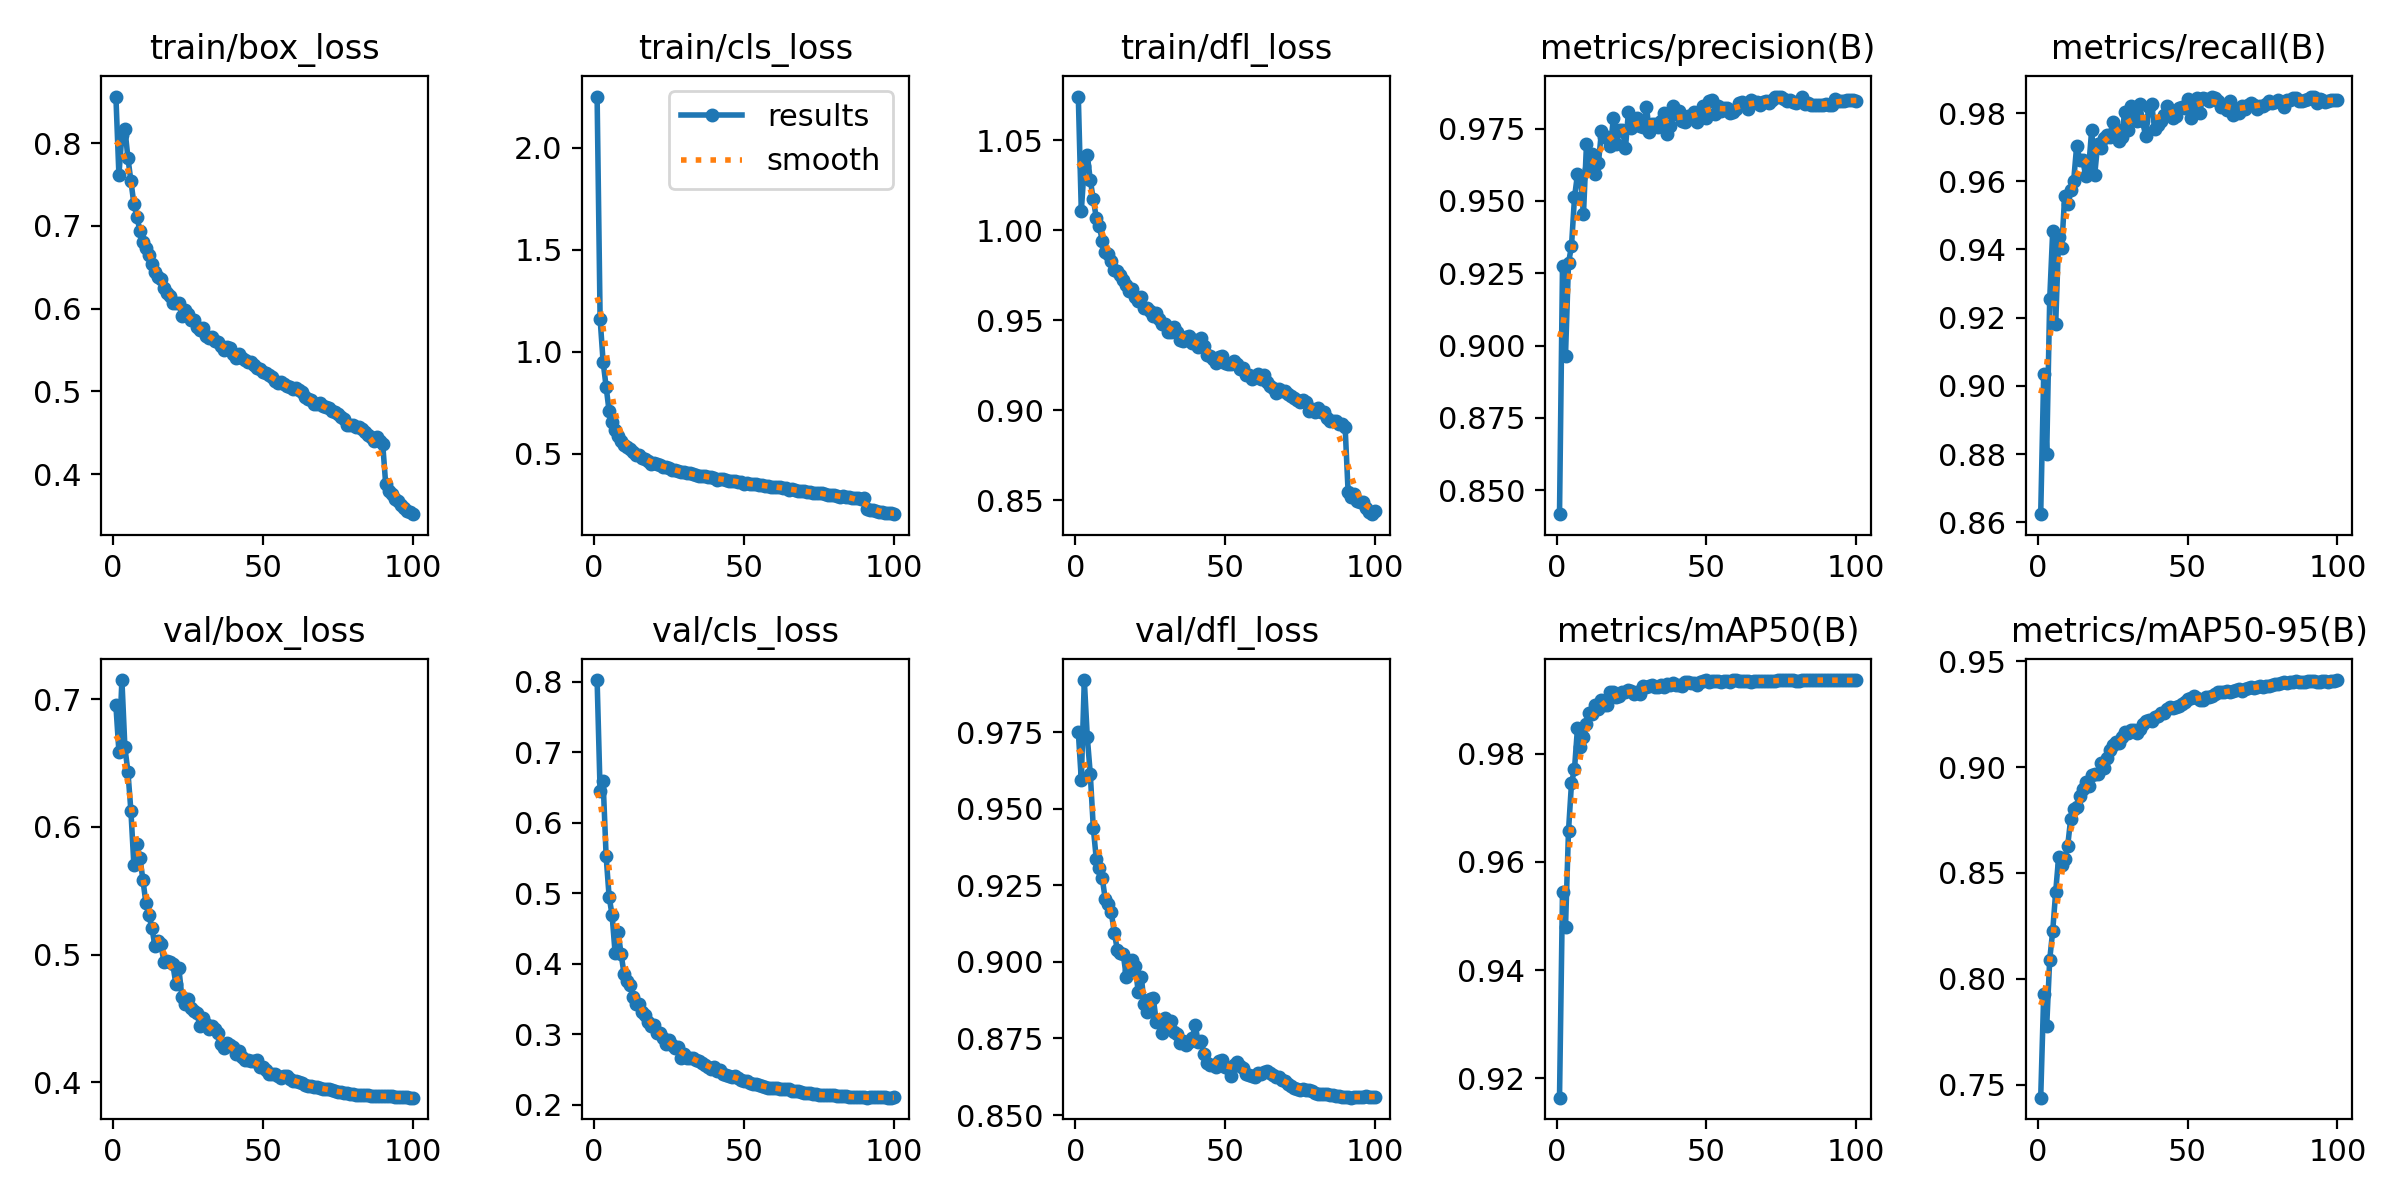

The table this chart was drawn from, first rows:
epoch, time, train/box_loss, train/cls_loss, train/dfl_loss, metrics/precision(B), metrics/recall(B), metrics/mAP50(B), metrics/mAP50-95(B), val/box_loss, val/cls_loss, val/dfl_loss, lr/pg0, lr/pg1, lr/pg2
1, 66.6, 0.8562, 2.251, 1.074, 0.8417, 0.8623, 0.9164, 0.7439, 0.6953, 0.8027, 0.975, 0.003329, 0.003329, 0.003329
2, 129.3, 0.7617, 1.163, 1.011, 0.9275, 0.9034, 0.9544, 0.7926, 0.6591, 0.6452, 0.9594, 0.006596, 0.006596, 0.006596
3, 190.3, 0.8099, 0.9514, 1.036, 0.8966, 0.8799, 0.948, 0.7776, 0.7151, 0.6595, 0.992, 0.009798, 0.009798, 0.009798
4, 250.9, 0.8173, 0.8293, 1.042, 0.9285, 0.9254, 0.9658, 0.8091, 0.6623, 0.5533, 0.9733, 0.009703, 0.009703, 0.009703
5, 312, 0.7822, 0.7088, 1.028, 0.9344, 0.9454, 0.9746, 0.8225, 0.6435, 0.4956, 0.9613, 0.009604, 0.009604, 0.009604
6, 374.6, 0.7542, 0.6551, 1.017, 0.9512, 0.9182, 0.9772, 0.8411, 0.6128, 0.4692, 0.9438, 0.009505, 0.009505, 0.009505
7, 442.8, 0.7265, 0.6176, 1.007, 0.9593, 0.9437, 0.9848, 0.8577, 0.5699, 0.4158, 0.9335, 0.009406, 0.009406, 0.009406
8, 560.9, 0.7109, 0.5889, 1.002, 0.9579, 0.9403, 0.9813, 0.8537, 0.5864, 0.4449, 0.9306, 0.009307, 0.009307, 0.009307
9, 630.2, 0.6942, 0.5645, 0.994, 0.9455, 0.9558, 0.983, 0.8567, 0.576, 0.4143, 0.9273, 0.009208, 0.009208, 0.009208
10, 695.3, 0.6806, 0.5426, 0.9876, 0.9697, 0.9534, 0.9855, 0.8627, 0.5588, 0.3856, 0.9204, 0.009109, 0.009109, 0.009109
11, 773.9, 0.6728, 0.5348, 0.9869, 0.9609, 0.9575, 0.9876, 0.8756, 0.5405, 0.3761, 0.919, 0.00901, 0.00901, 0.00901
12, 853.2, 0.6653, 0.5208, 0.9831, 0.9662, 0.9602, 0.9874, 0.8802, 0.5307, 0.3698, 0.9161, 0.008911, 0.008911, 0.008911
13, 925.8, 0.6544, 0.5102, 0.978, 0.9593, 0.9705, 0.9891, 0.8813, 0.5211, 0.3533, 0.9096, 0.008812, 0.008812, 0.008812
14, 1019, 0.644, 0.4947, 0.9776, 0.9633, 0.9664, 0.9882, 0.8863, 0.507, 0.3431, 0.904, 0.008713, 0.008713, 0.008713
15, 1085, 0.6382, 0.4934, 0.9751, 0.9741, 0.9663, 0.9899, 0.8898, 0.5109, 0.3436, 0.903, 0.008614, 0.008614, 0.008614
16, 1156, 0.6359, 0.4815, 0.9725, 0.9722, 0.9616, 0.989, 0.8931, 0.5083, 0.3316, 0.9024, 0.008515, 0.008515, 0.008515
17, 1226, 0.6255, 0.4752, 0.9698, 0.9722, 0.9639, 0.9889, 0.8911, 0.4946, 0.3281, 0.8952, 0.008416, 0.008416, 0.008416
18, 1291, 0.619, 0.4663, 0.9664, 0.969, 0.9751, 0.9915, 0.8961, 0.4947, 0.318, 0.897, 0.008317, 0.008317, 0.008317
19, 1355, 0.6153, 0.4514, 0.9674, 0.9788, 0.9618, 0.9915, 0.8965, 0.4945, 0.3118, 0.9005, 0.008218, 0.008218, 0.008218
20, 1419, 0.6073, 0.4523, 0.9626, 0.9696, 0.971, 0.9905, 0.8967, 0.4923, 0.314, 0.8985, 0.008119, 0.008119, 0.008119
21, 1485, 0.6067, 0.4504, 0.9606, 0.9744, 0.9698, 0.9907, 0.9019, 0.4769, 0.3024, 0.8901, 0.00802, 0.00802, 0.00802
22, 1550, 0.6069, 0.443, 0.9626, 0.9745, 0.9728, 0.9915, 0.8997, 0.4891, 0.3015, 0.8952, 0.007921, 0.007921, 0.007921
23, 1617, 0.591, 0.434, 0.9566, 0.9683, 0.9735, 0.9914, 0.9044, 0.4671, 0.2948, 0.8862, 0.007822, 0.007822, 0.007822
24, 1681, 0.5986, 0.4347, 0.9567, 0.9809, 0.9728, 0.9918, 0.9082, 0.4613, 0.2866, 0.8836, 0.007723, 0.007723, 0.007723
25, 1744, 0.5933, 0.4306, 0.9553, 0.9751, 0.9772, 0.9916, 0.9102, 0.4656, 0.2926, 0.8879, 0.007624, 0.007624, 0.007624
26, 1811, 0.5862, 0.4219, 0.9522, 0.9774, 0.9753, 0.991, 0.912, 0.4585, 0.2857, 0.8883, 0.007525, 0.007525, 0.007525
27, 1877, 0.5868, 0.4207, 0.9542, 0.9788, 0.9718, 0.9914, 0.9115, 0.4559, 0.2812, 0.8805, 0.007426, 0.007426, 0.007426
28, 1943, 0.5777, 0.4156, 0.9505, 0.976, 0.9729, 0.991, 0.914, 0.4539, 0.2826, 0.881, 0.007327, 0.007327, 0.007327
29, 2011, 0.5738, 0.4127, 0.9481, 0.9756, 0.9803, 0.9925, 0.9164, 0.4444, 0.267, 0.8769, 0.007228, 0.007228, 0.007228
30, 2077, 0.5763, 0.409, 0.9478, 0.9824, 0.9749, 0.9923, 0.9161, 0.4501, 0.2728, 0.8817, 0.007129, 0.007129, 0.007129
31, 2145, 0.5669, 0.4049, 0.9434, 0.974, 0.982, 0.9925, 0.9174, 0.4455, 0.2672, 0.8793, 0.00703, 0.00703, 0.00703
32, 2211, 0.564, 0.404, 0.9433, 0.9767, 0.9789, 0.9928, 0.9173, 0.442, 0.2669, 0.8806, 0.006931, 0.006931, 0.006931
33, 2275, 0.5655, 0.3985, 0.9464, 0.9768, 0.9778, 0.9923, 0.9163, 0.4441, 0.2659, 0.8771, 0.006832, 0.006832, 0.006832
34, 2338, 0.5612, 0.3963, 0.9433, 0.9756, 0.9825, 0.9924, 0.9182, 0.4417, 0.2637, 0.8766, 0.006733, 0.006733, 0.006733
35, 2408, 0.5597, 0.3923, 0.9388, 0.9775, 0.9776, 0.9928, 0.9204, 0.4387, 0.2626, 0.8735, 0.006634, 0.006634, 0.006634
36, 2479, 0.555, 0.3891, 0.9384, 0.9804, 0.9733, 0.9924, 0.9216, 0.4297, 0.2597, 0.8743, 0.006535, 0.006535, 0.006535
37, 2550, 0.5502, 0.392, 0.9405, 0.9731, 0.9818, 0.9929, 0.9222, 0.4267, 0.2562, 0.8729, 0.006436, 0.006436, 0.006436
38, 2621, 0.5536, 0.3846, 0.9411, 0.976, 0.9827, 0.9927, 0.9217, 0.4305, 0.2544, 0.8739, 0.006337, 0.006337, 0.006337
39, 2691, 0.5523, 0.3879, 0.9374, 0.9827, 0.9754, 0.9931, 0.9237, 0.4291, 0.2516, 0.8753, 0.006238, 0.006238, 0.006238
40, 2759, 0.5456, 0.3813, 0.9391, 0.9801, 0.9766, 0.9927, 0.924, 0.4277, 0.2534, 0.8793, 0.006139, 0.006139, 0.006139
41, 2824, 0.5401, 0.3728, 0.9351, 0.9812, 0.9777, 0.9927, 0.9255, 0.422, 0.2484, 0.8738, 0.00604, 0.00604, 0.00604
42, 2885, 0.5453, 0.3775, 0.9399, 0.9777, 0.9795, 0.9926, 0.9254, 0.4244, 0.2497, 0.8741, 0.005941, 0.005941, 0.005941
43, 2946, 0.5404, 0.376, 0.9355, 0.9772, 0.9822, 0.9933, 0.9275, 0.42, 0.2434, 0.8698, 0.005842, 0.005842, 0.005842
44, 3006, 0.5379, 0.3729, 0.9305, 0.9792, 0.9809, 0.9932, 0.9284, 0.4175, 0.2426, 0.867, 0.005743, 0.005743, 0.005743
45, 3067, 0.5355, 0.3646, 0.93, 0.9788, 0.9787, 0.993, 0.9277, 0.4175, 0.2415, 0.8664, 0.005644, 0.005644, 0.005644
46, 3128, 0.5353, 0.3685, 0.9285, 0.9807, 0.9793, 0.9931, 0.9285, 0.4167, 0.2397, 0.8663, 0.005545, 0.005545, 0.005545
47, 3189, 0.532, 0.3676, 0.9263, 0.9774, 0.9816, 0.9928, 0.9286, 0.4163, 0.2406, 0.8659, 0.005446, 0.005446, 0.005446
48, 3250, 0.5279, 0.3609, 0.9294, 0.9796, 0.9819, 0.9933, 0.9296, 0.4177, 0.2377, 0.8678, 0.005347, 0.005347, 0.005347
49, 3312, 0.5265, 0.3609, 0.9301, 0.9829, 0.9816, 0.9934, 0.9308, 0.4122, 0.2356, 0.8679, 0.005248, 0.005248, 0.005248
50, 3373, 0.5228, 0.3533, 0.9262, 0.9788, 0.9843, 0.9936, 0.932, 0.4122, 0.2334, 0.8655, 0.005149, 0.005149, 0.005149
51, 3434, 0.5216, 0.3558, 0.9258, 0.9847, 0.9785, 0.9933, 0.9327, 0.4095, 0.2334, 0.8653, 0.00505, 0.00505, 0.00505
52, 3494, 0.5199, 0.3517, 0.9254, 0.985, 0.9819, 0.9935, 0.9337, 0.4064, 0.2306, 0.8627, 0.004951, 0.004951, 0.004951
53, 3555, 0.517, 0.3528, 0.9273, 0.9801, 0.9843, 0.9934, 0.9327, 0.4067, 0.2293, 0.8664, 0.004852, 0.004852, 0.004852
54, 3615, 0.5131, 0.3505, 0.9254, 0.9828, 0.9801, 0.9934, 0.9317, 0.4063, 0.2291, 0.8674, 0.004753, 0.004753, 0.004753
55, 3675, 0.5102, 0.3456, 0.9226, 0.9809, 0.9843, 0.9933, 0.9317, 0.405, 0.2284, 0.8661, 0.004654, 0.004654, 0.004654
56, 3736, 0.5115, 0.3462, 0.9232, 0.9822, 0.9842, 0.9934, 0.9331, 0.4036, 0.2275, 0.8655, 0.004555, 0.004555, 0.004555
57, 3797, 0.5083, 0.342, 0.9194, 0.9823, 0.9837, 0.9934, 0.9331, 0.405, 0.2254, 0.8634, 0.004456, 0.004456, 0.004456
58, 3859, 0.5061, 0.3418, 0.9194, 0.9803, 0.9849, 0.9933, 0.9336, 0.4052, 0.2238, 0.8632, 0.004357, 0.004357, 0.004357
59, 3920, 0.505, 0.3392, 0.9173, 0.9808, 0.9845, 0.9936, 0.9344, 0.4026, 0.2234, 0.8629, 0.004258, 0.004258, 0.004258
60, 3981, 0.5024, 0.3347, 0.9189, 0.9816, 0.9837, 0.9935, 0.9356, 0.4011, 0.224, 0.8625, 0.004159, 0.004159, 0.004159
... 40 more rows
